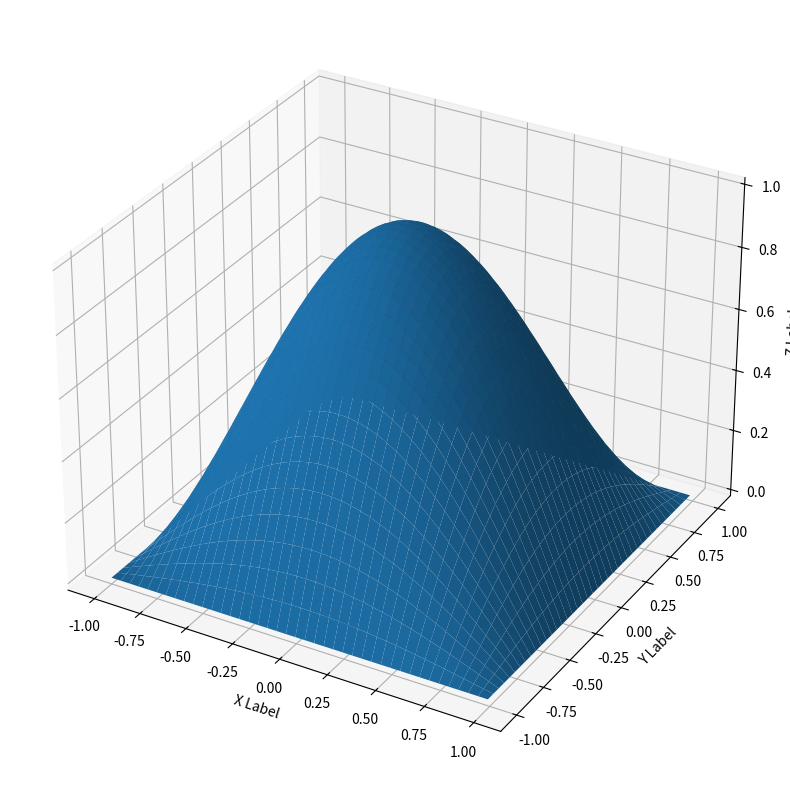

The matplotlib source for this figure:

# coding: utf-8

# # LAB 7
# # PDE

# ## Question 8
# 
# ### Alternating Direction Implicit(ADI) Scheme
# 
# Parabolic PDE of 2 variables, 
# 
# $$\frac{\partial u}{\partial x} = \triangledown^2 u$$
# 
# $\qquad\qquad\qquad\qquad\qquad\qquad\qquad\qquad$Initial Condition: 
# $$u(x,y,0) = \cos{( \frac{\pi x}{2})}\cos{(\frac{\pi y}{2})}$$
# 
# $\qquad\qquad\qquad\qquad\qquad\qquad\qquad\qquad$Boundary Condition:
# $$u = 0\qquad , \qquad when x = \pm 1 $$
# $$u = 0 \qquad , \qquad when y = \pm 1$$
# 
# $$\delta t = \frac{1}{24}, \;\;\; \text{Experiment with different}\; \delta x.$$

import numpy as np
import pandas as pd


x1 = -1
x2 = 1

def thomas_(a,b,c,d):
    c_ = np.zeros(c.size)
    d_ = np.zeros(d.size)

    c_[0] = c[0]/b[0]
    d_[0] = d[0]/b[0]

    for i in range(1, c.shape[0]-1):
        c_[i] = c[i]/(b[i] - a[i]*c_[i-1])

    for i in range(1, d.shape[0]):
        d_[i] = (d[i] - a[i]*d_[i-1])/(b[i] - a[i]*c_[i-1])

    return [c_, d_]


def main_(dx=0.5):
    dt = 1/24
    r = dt/(dx*dx)
    n = int((x2-x1)/dx)
    #print(n)
    
    xy = np.zeros((n+1,n+1,2))    
    u_xy = np.zeros((n+1,n+1))
    u_xy_1by2 = np.zeros((n+1,n+1))
    
    for i in range(n+1):
        for j in range(n+1):
            xy[i][j][0] = x1+i*dx
            xy[i][j][1] = x1+j*dx
            u_xy[i][j] = np.cos(np.pi*xy[i][j][0]/2) * np.cos(np.pi*xy[i][j][1]/2)
    
    print("Value of r = ", r)

    flag=10
    #print(xy)
    #print(u_xy)
    while flag!=0:
    
        a = np.zeros(n-1)
        b = np.zeros(n-1)
        c = np.zeros(n-1)
        d = np.zeros(n-1)
        
        #print(u_j_n)
        #print(-1 * u_j_n[1] - (r/2)*(u_j_n[2]-2*u_j_n[1]+u_j_n[0]))

        for j in range(n-1):
            for i in range(n-1):
                a[i] = r/2
                b[i] = -1 * (r+1)
                c[i] = r/2
                d[i] = (-1*r*u_xy[i+1][j])/2 + (r-1)*u_xy[i+1][j+1] - (r*u_xy[i+1][j+2])/2

            #print(d)

            a[0] = 0
            c[-1] = 0

            c_, d_ = thomas_(a,b,c,d)
            res1 = np.zeros(n-1)

            res1[-1] = d_[-1]
            for i in range(n-2):
                res1[n-3-i] = d_[n-3-i] - res1[n-2-i]*c_[n-3-i]

            res = np.zeros(n+1)
            for i in range(n-1):
                res[i+1] = res1[i]

            u_xy_1by2[:,j+1] = res
            
        for i in range(n-1):
            for j in range(n-1):
                a[j] = r/2
                b[j] = -1 * (r+1)
                c[j] = r/2
                d[j] = (-1*r*u_xy_1by2[i][j+1])/2 + (r-1)*u_xy_1by2[i+1][j+1] - (r*u_xy_1by2[i+2][j+1])/2
                
            a[0] = 0
            c[-1] = 0
            
            c_, d_ = thomas_(a,b,c,d)
            res1 = np.zeros(n-1)

            res1[-1] = d_[-1]
            for i in range(n-2):
                res1[n-3-i] = d_[n-3-i] - res1[n-2-i]*c_[n-3-i]

            res = np.zeros(n+1)
            for i in range(n-1):
                res[i+1] = res1[i]

            u_xy[:,j+1] = res
                
            
        flag = flag-1
        
    return [u_xy, xy]

a_1, x_1 = main_(0.5)
a_2, x_2 = main_(0.2)
a_3, x_3 = main_(0.1)
a_4, x_4 = main_(0.01)


np.set_printoptions(formatter={'float': lambda x: "{0:0.3f}".format(x)})
print(a_1)

import matplotlib.pyplot as plt

fig = plt.figure(num=None, figsize=(12, 10), dpi=80, facecolor='w', edgecolor='k')
ax = fig.add_subplot(111, projection='3d')

x = y = np.arange(-1.0, 1.0, 2/a_4.shape[1])
X, Y = np.meshgrid(x, y)
Z = a_4
ax.plot_surface(X, Y, Z)

ax.set_xlabel('X Label')
ax.set_ylabel('Y Label')
ax.set_zlabel('Z Label')

plt.show()

